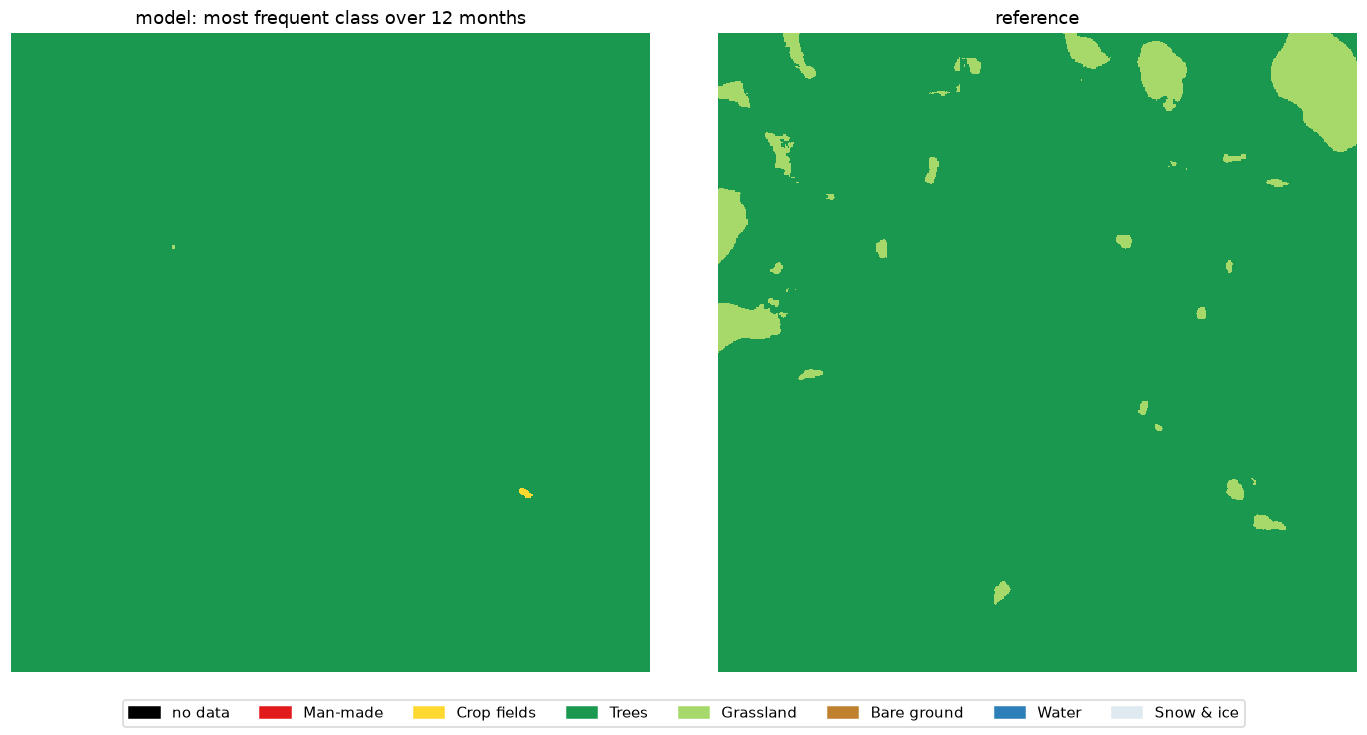

Data behind this chart, as committed beside it:
, model (annual mode) %, reference %, reference pixels found by model %
Man-made, 0.0, 0.0, 0.0
Crop fields, 0.02, 0.0, 0.0
Trees, 99.98, 95.44, 100.0
Grassland, 0.0, 4.56, 0.05
Bare ground, 0.0, 0.0, 0.0
Water, 0.0, 0.0, 0.0
Snow & ice, 0.0, 0.0, 0.0
